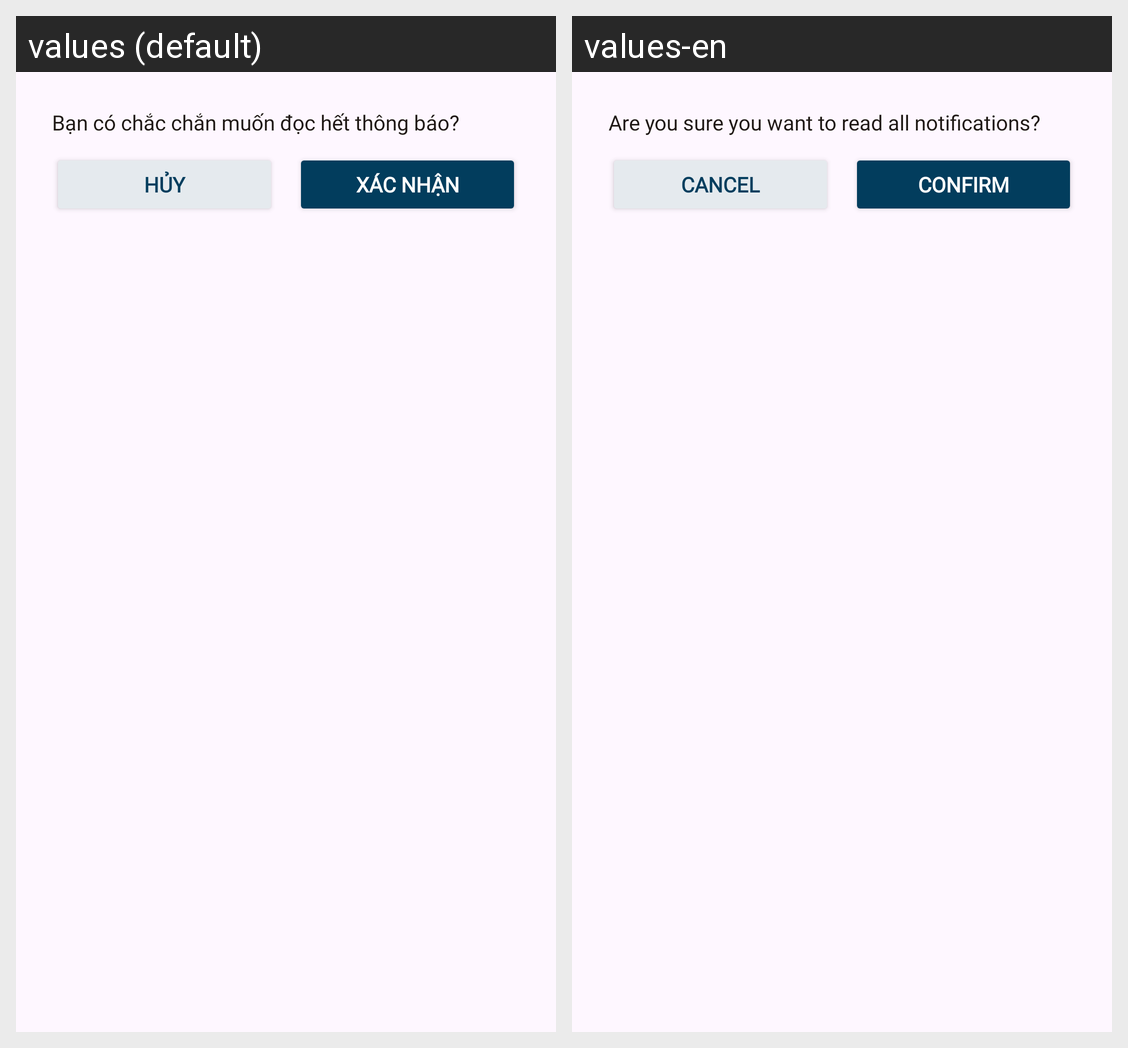

Translations of the strings shown on this Android screen, per locale in the grid:
Android screen res/layout/dialog_read_all_notifications.xml rendered under 2 locales, left to right: values (default), values-en. Device: Nexus 5 (rendered at 1080×1920; each locale shown at half size, 540×960, under a caption strip naming it); theme Theme.INNOWAVE.
Strings drawn on this screen, with the default value and each locale's value (text and hints the layout hard-codes, and strings that could not be matched under every locale, appear in the picture but are not listed):

sure
  values: Bạn có chắc chắn muốn đọc hết thông báo?
  values-en: Are you sure you want to read all notifications?

cancel
  values: Hủy
  values-en: Cancel

confirm
  values: Xác nhận
  values-en: Confirm
